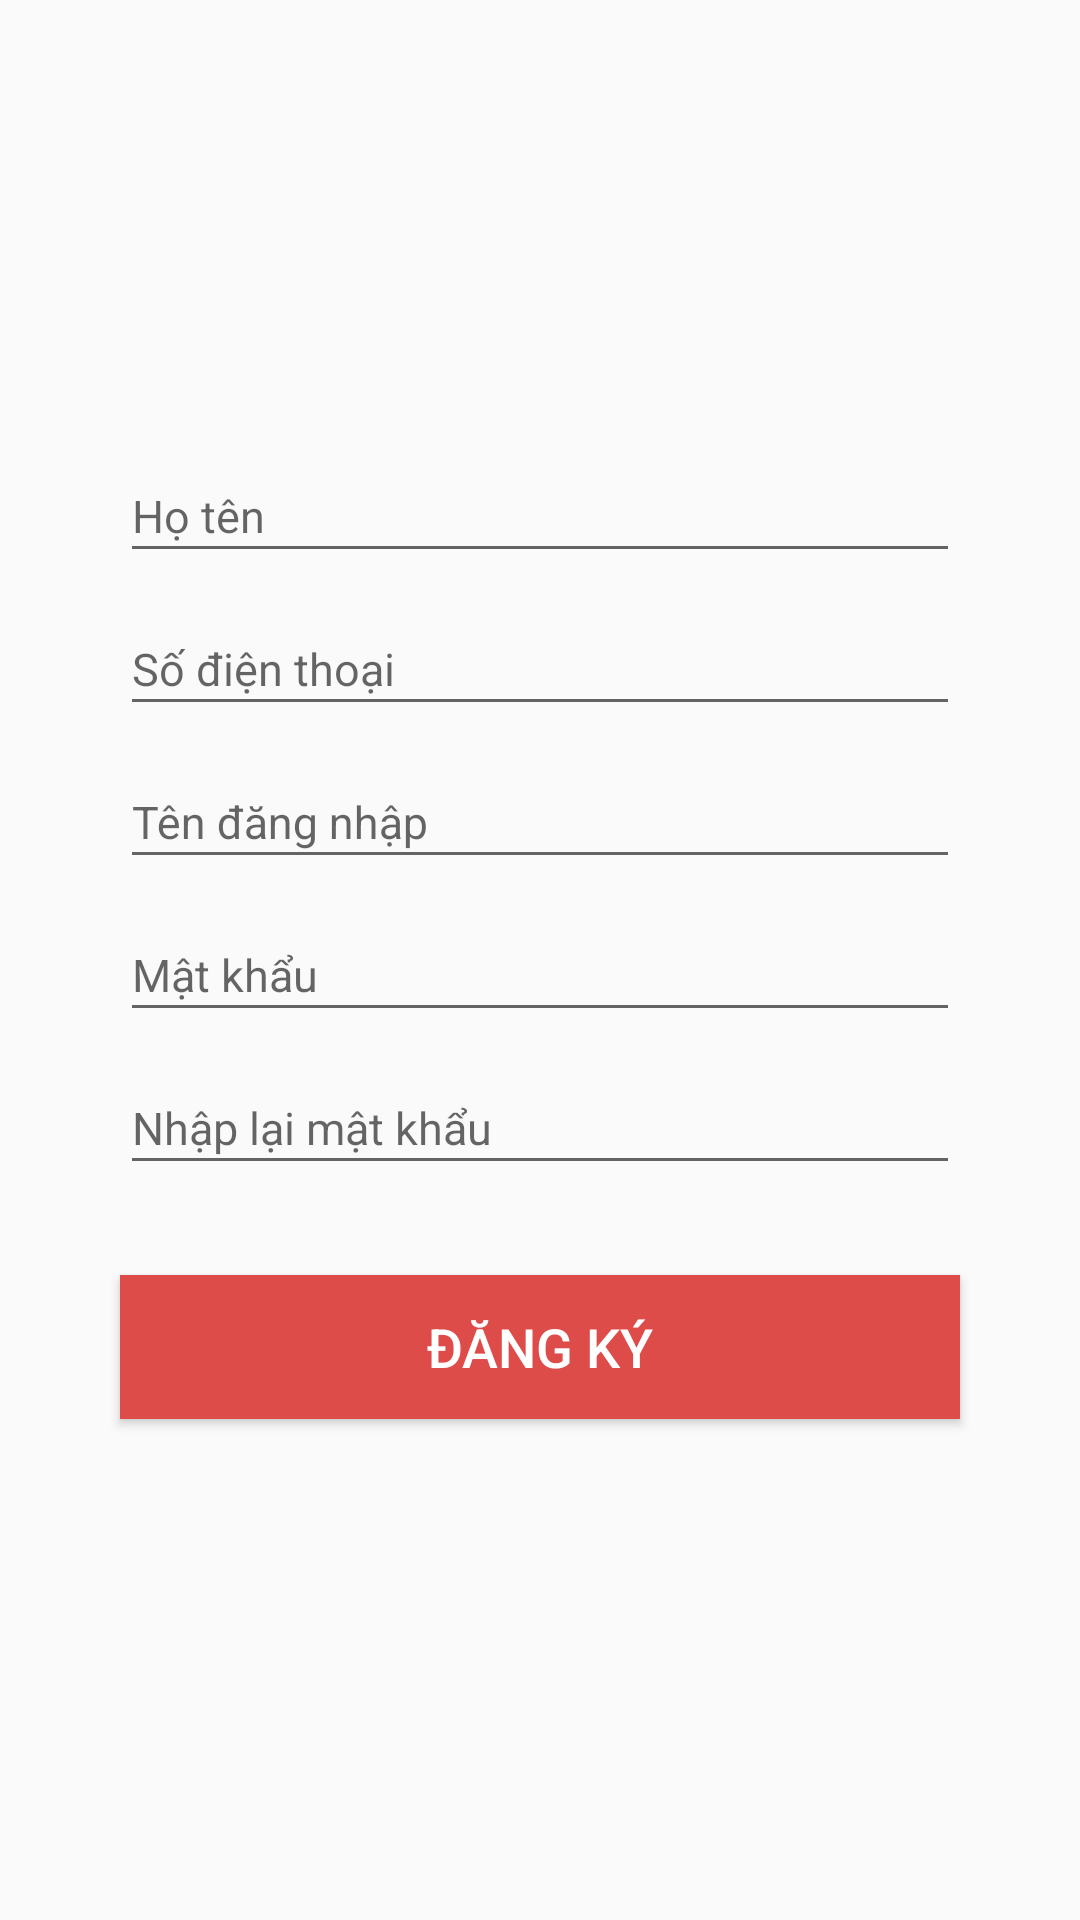

Android layout source for this screen:
<!-- AndroidManifest.xml: application theme AppTheme -->
<!-- res/layout/login_sign_up.xml -->
<?xml version="1.0" encoding="utf-8"?>
<LinearLayout xmlns:android="http://schemas.android.com/apk/res/android"
    xmlns:app="http://schemas.android.com/apk/res-auto"
    android:layout_width="match_parent"
    android:layout_height="match_parent">


    <ScrollView
        android:id="@+id/login_form"
        android:layout_width="match_parent"
        android:layout_height="wrap_content"
        android:fadingEdge="none"
        android:paddingBottom="30dp">

        <LinearLayout
            android:id="@+id/email_login_form"
            android:layout_width="match_parent"
            android:layout_height="wrap_content"
            android:orientation="vertical"
            android:layout_marginTop="15dp">

            <ImageView
                android:layout_width="100dp"
                android:layout_height="100dp"
                app:srcCompat="@mipmap/ic_launcher"
                android:id="@+id/imageView2"
                android:layout_gravity="center_horizontal"
                android:layout_marginTop="25dp" />

            <android.support.design.widget.TextInputLayout
                android:layout_width="match_parent"
                android:layout_height="wrap_content"
                android:layout_gravity="center_horizontal"
                android:layout_marginLeft="40dp"
                android:layout_marginRight="40dp">

                <EditText
                    android:id="@+id/fullname"
                    android:layout_width="match_parent"
                    android:layout_height="40dp"
                    android:layout_gravity="center"
                    android:inputType="textAutoComplete|textEmailAddress"
                    android:hint="Họ tên"
                    android:textSize="15sp"
                    android:textColorHint="#fff" />

            </android.support.design.widget.TextInputLayout>
            <android.support.design.widget.TextInputLayout
                android:layout_width="match_parent"
                android:layout_height="wrap_content"
                android:layout_gravity="center_horizontal"
                android:layout_marginLeft="40dp"
                android:layout_marginRight="40dp">

            </android.support.design.widget.TextInputLayout>

            <android.support.design.widget.TextInputLayout
                android:layout_width="match_parent"
                android:layout_height="wrap_content"
                android:layout_gravity="center_horizontal"
                android:layout_marginLeft="40dp"
                android:layout_marginRight="40dp">

                <EditText
                    android:layout_marginTop="15dp"
                    android:id="@+id/phone"
                    android:layout_width="match_parent"
                    android:layout_gravity="center"
                    android:inputType="textAutoComplete|phone"
                    android:hint="Số điện thoại"
                    android:textColorHint="#939393"
                    android:layout_height="40dp"
                    android:textSize="15sp" />

            </android.support.design.widget.TextInputLayout>

            <android.support.design.widget.TextInputLayout
                android:layout_width="match_parent"
                android:layout_height="wrap_content"
                android:layout_gravity="center_horizontal"
                android:layout_marginLeft="40dp"
                android:layout_marginRight="40dp">

                <EditText
                    android:layout_marginTop="15dp"
                    android:id="@+id/username"
                    android:layout_width="match_parent"
                    android:layout_gravity="center"
                    android:inputType="textAutoComplete"
                    android:hint="Tên đăng nhập"
                    android:textColorHint="#939393"
                    android:layout_height="40dp"
                    android:textSize="15sp" />

            </android.support.design.widget.TextInputLayout>

            <android.support.design.widget.TextInputLayout
                android:layout_width="match_parent"
                android:layout_height="wrap_content"
                android:layout_gravity="center_horizontal"
                android:layout_marginLeft="40dp"
                android:layout_marginRight="40dp">

                <EditText
                    android:layout_marginTop="15dp"
                    android:id="@+id/password"
                    android:layout_width="match_parent"
                    android:layout_gravity="center"
                    android:inputType="textPassword"
                    android:hint="Mật khẩu"
                    android:textColorHint="#939393"
                    android:layout_height="40dp"
                    android:textSize="15sp" />
            </android.support.design.widget.TextInputLayout>

            <android.support.design.widget.TextInputLayout
                android:layout_width="match_parent"
                android:layout_height="wrap_content"
                android:layout_gravity="center_horizontal"
                android:layout_marginLeft="40dp"
                android:layout_marginRight="40dp">
                <EditText
                    android:layout_marginTop="15dp"
                    android:id="@+id/re_password"
                    android:layout_width="match_parent"
                    android:layout_gravity="center"
                    android:inputType="textPassword"
                    android:hint="Nhập lại mật khẩu"
                    android:textColorHint="#939393"
                    android:layout_height="40dp"
                    android:textSize="15sp" />
            </android.support.design.widget.TextInputLayout>


            <Button
                android:id="@+id/btnSign"
                style="?android:textAppearanceButton"
                android:layout_width="match_parent"
                android:layout_height="wrap_content"
                android:layout_gravity="center"
                android:text="Đăng ký"
                android:background="#DE4C4A"
                android:textColor="#FFFFFF"
                android:textSize="18sp"
                android:layout_below="@+id/email_login_form"
                android:layout_marginTop="30dp"
                android:layout_marginBottom="10dp"
                android:layout_marginLeft="40dp"
                android:layout_marginRight="40dp" />

            <LinearLayout
                android:orientation="horizontal"
                android:layout_width="match_parent"
                android:layout_height="match_parent"
                android:layout_below="@+id/tvSignUp">

            </LinearLayout>



        </LinearLayout>
    </ScrollView>
</LinearLayout>
<!-- resources referenced by this layout -->
<resources>
  <style name="AppTheme" parent="Theme.AppCompat.Light.DarkActionBar">
          
          <item name="colorPrimary">@color/colorPrimary</item>
          <item name="colorPrimaryDark">@color/colorPrimaryDark</item>
          <item name="colorAccent">@color/colorAccent</item>
      </style>
  <!-- not gathered from this repository: default colours our renderer supplied (Android Studio template values) -->
  <color name="colorPrimary">#FF6200EE</color>
  <color name="colorPrimaryDark">#FF3700B3</color>
  <color name="colorAccent">#FF03DAC5</color>
</resources>
